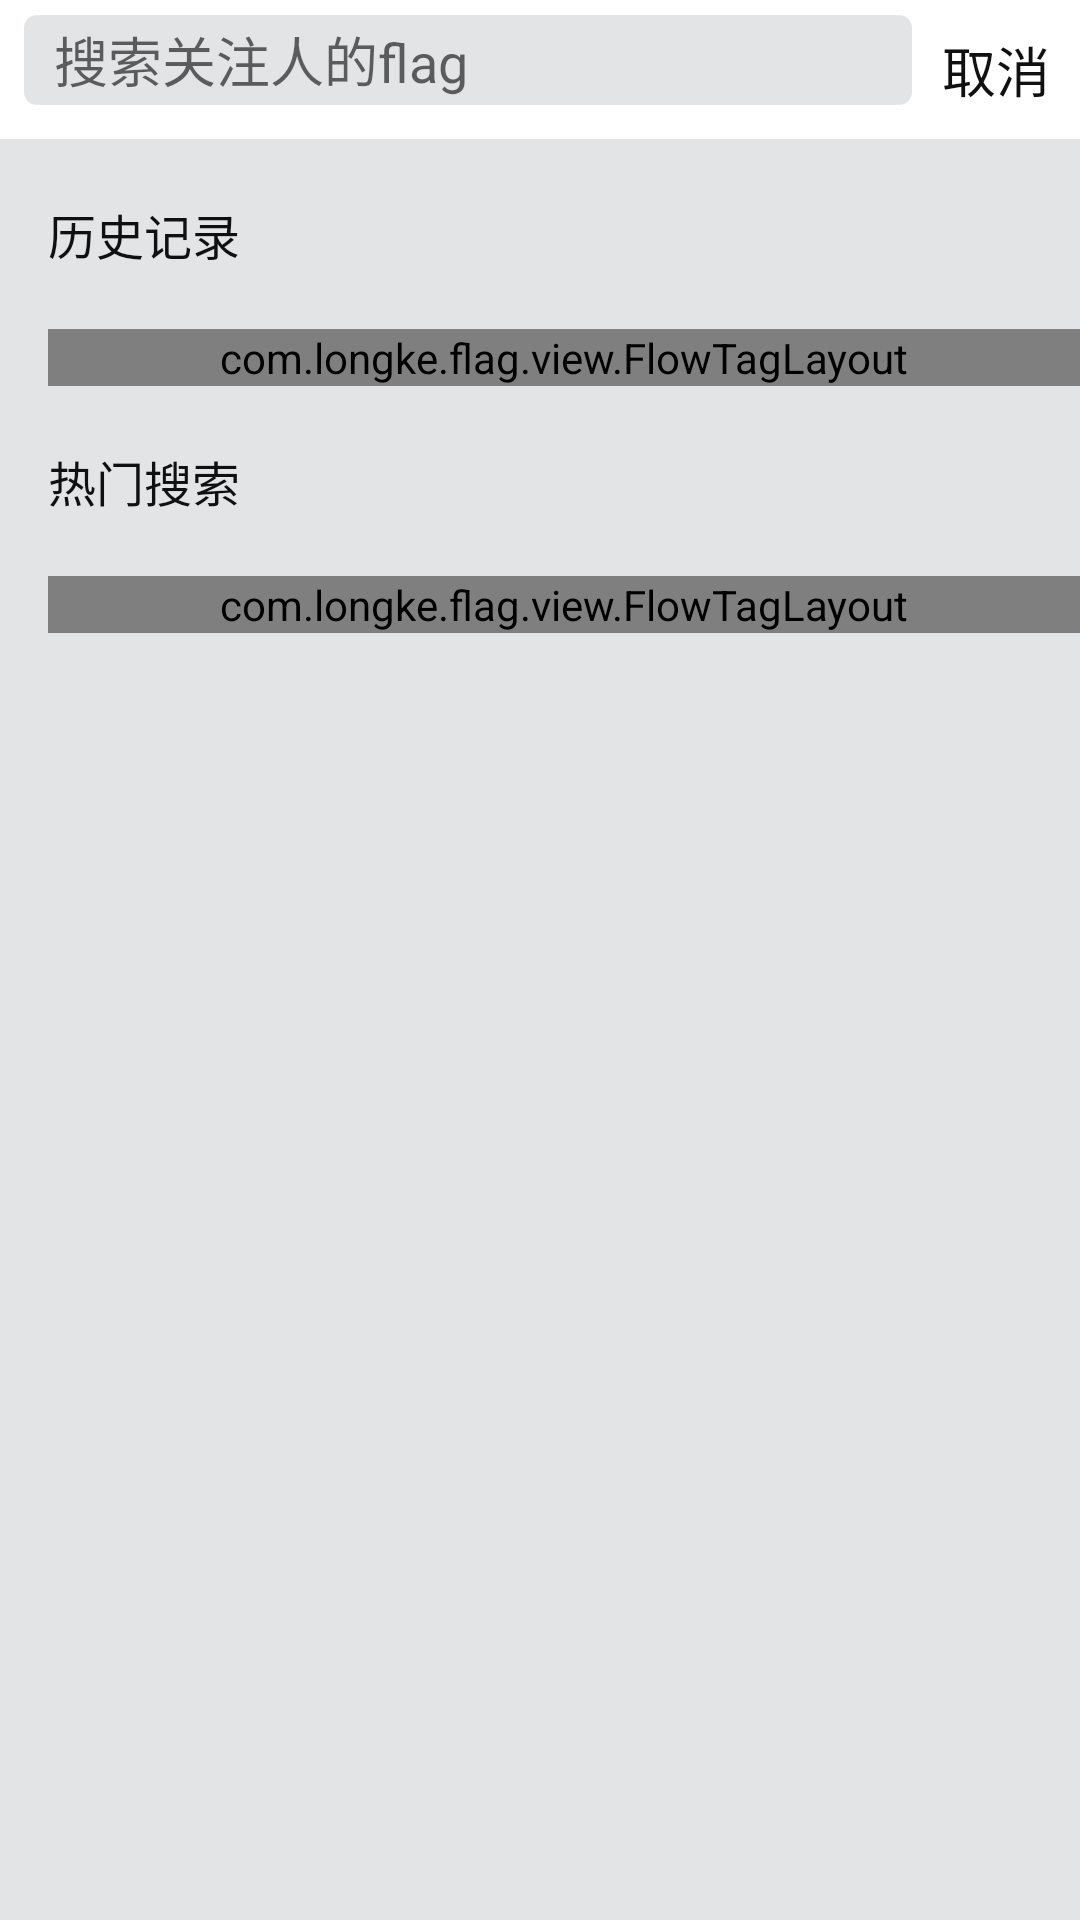

The Android layout XML behind this screen, and the referenced resources:
<!-- AndroidManifest.xml: application theme AppTheme -->
<!-- res/layout/activity_search.xml -->
<?xml version="1.0" encoding="utf-8"?>
<LinearLayout
    xmlns:android="http://schemas.android.com/apk/res/android"
    xmlns:tools="http://schemas.android.com/tools"
    android:id="@+id/activity_search"
    android:layout_width="match_parent"
    android:layout_height="match_parent"
    android:orientation="vertical"
    android:background="#e3e4e6"
    tools:context="com.longke.flag.activity.SearchActivity">
    <RelativeLayout
        android:layout_width="match_parent"
        android:background="@color/white"
        android:layout_height="wrap_content">
        <EditText
            android:id="@+id/searchView"
            android:layout_width="match_parent"
            android:layout_height="30dp"
            android:layout_marginBottom="5dp"
            android:layout_marginLeft="8dp"
            android:layout_marginTop="5dp"
            android:paddingLeft="10dp"
            android:layout_toLeftOf="@+id/cancel_btn"
            android:gravity="center_vertical"
            android:hint="搜索关注人的flag"
            android:textColorHighlight="#9b9b9b"
            android:textColor="@color/text_content_black"
            android:drawablePadding="5dp"
            android:drawableLeft="@drawable/searchbar_second_textfield_search_icon"
            android:background="@drawable/search_shape"
            />
        <TextView
            android:id="@+id/cancel_btn"
            android:layout_width="wrap_content"
            android:text="取消"
            android:padding="10dp"
            android:textSize="18sp"
            android:layout_centerVertical="true"
            android:layout_alignParentRight="true"
            android:textColor="@color/text_content_black"
            android:layout_height="wrap_content"/>
    </RelativeLayout>
    <TextView
        android:layout_width="wrap_content"
        android:text="历史记录"
        android:layout_marginTop="20dp"
        android:layout_marginLeft="16dp"
        android:textSize="16sp"
        android:textColor="@color/text_content_black"
        android:layout_height="wrap_content"/>
    <com.longke.flag.view.FlowTagLayout
        android:id="@+id/hostory_tag_layout"
        android:layout_marginTop="20dp"
        android:layout_marginLeft="16dp"
        style="@style/TagLayout" />
    <TextView
        android:layout_width="wrap_content"
        android:text="热门搜索"
        android:textSize="16sp"
        android:layout_marginTop="20dp"
        android:layout_marginLeft="16dp"
        android:textColor="@color/text_content_black"
        android:layout_height="wrap_content"/>
    <com.longke.flag.view.FlowTagLayout
        android:layout_marginTop="20dp"
        android:id="@+id/hot_tag_layout"
        android:layout_marginLeft="16dp"
        style="@style/TagLayout" />

</LinearLayout>
<!-- resources referenced by this layout -->
<resources>
  <color name="text_content_black">#101010</color>
  <color name="white">#ffffffff</color>
  <!-- drawable search_shape (drawable) -->
  <?xml version="1.0" encoding="utf-8"?>
  <shape xmlns:android="http://schemas.android.com/apk/res/android"
         android:shape="rectangle">
  
      <solid android:color="#e3e4e6" />
      <stroke
          android:width="1px"
          android:color="#e3e4e6" />
      <corners android:radius="4dp" />
  
  </shape>
  <style name="TagLayout">
          <item name="android:layout_width">match_parent</item>
          <item name="android:layout_height">wrap_content</item>
          <item name="atg_isAppendMode">false</item>
          <item name="atg_inputHint">@string/add_tag</item>
          <item name="atg_borderColor">@color/white</item>
          <item name="atg_textColor">#898989</item>
          <item name="atg_backgroundColor">#FFFFFF</item>
          <item name="atg_dashBorderColor">#AAAAAA</item>
          <item name="atg_inputHintColor">#80000000</item>
          <item name="atg_inputTextColor">#DE000000</item>
          <item name="atg_checkedBorderColor">#49C120</item>
          <item name="atg_checkedTextColor">#FFFFFF</item>
          <item name="atg_checkedMarkerColor">#FFFFFF</item>
          <item name="atg_checkedBackgroundColor">#49C120</item>
          <item name="atg_pressedBackgroundColor">#EDEDED</item>
          <item name="atg_borderStrokeWidth">0.5dp</item>
          <item name="atg_textSize">14sp</item>
          <item name="atg_horizontalSpacing">8dp</item>
          <item name="atg_verticalSpacing">4dp</item>
          <item name="atg_horizontalPadding">12dp</item>
          <item name="atg_verticalPadding">3dp</item>
      </style>
  <style name="AppTheme" parent="Theme.AppCompat.Light.DarkActionBar">
          
          <item name="colorPrimary">@color/colorPrimary</item>
          <item name="colorPrimaryDark">@color/colorPrimaryDark</item>
          <item name="colorAccent">@color/accent_material_light</item>
          <item name="android:statusBarColor">@color/colorPrimaryDark</item>
          <item name="android:colorForeground">@android:color/black</item>
          <item name="android:navigationBarColor">@color/textColor_16</item>
          <item name="android:textColorPrimary">@android:color/black</item>
          <item name="android:colorBackground">@color/title_bar_color</item>
          <item name="android:windowIsTranslucent">true</item>
      </style>
  <string name="add_tag">Add Tag</string>
  <color name="colorPrimary">#00000000</color>
  <color name="colorPrimaryDark">#ffffff</color>
  <color name="textColor_16">#161616</color>
  <color name="title_bar_color">#ffffff</color>
</resources>
